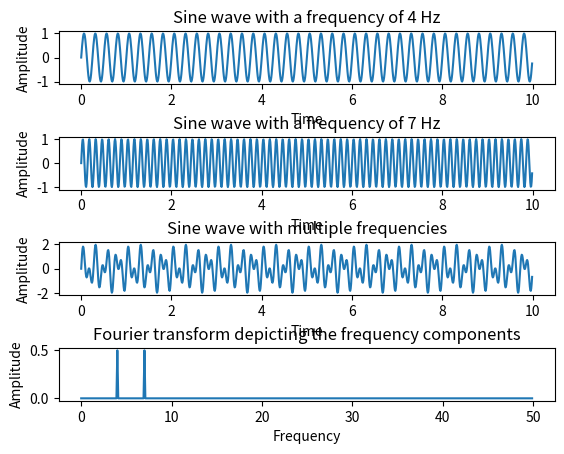

Reproduce this figure in Python.
# Python example - Fourier transform using numpy.fft method

import numpy as np

import matplotlib.pyplot as plotter



# How many time points are needed i,e., Sampling Frequency

samplingFrequency   = 100;



# At what intervals time points are sampled

samplingInterval       = 1 / samplingFrequency;



# Begin time period of the signals

beginTime           = 0;



# End time period of the signals

endTime             = 10;



# Frequency of the signals

signal1Frequency     = 4;

signal2Frequency     = 7;



# Time points

time        = np.arange(beginTime, endTime, samplingInterval);



# Create two sine waves

amplitude1 = np.sin(2*np.pi*signal1Frequency*time)

amplitude2 = np.sin(2*np.pi*signal2Frequency*time)



# Create subplot

figure, axis = plotter.subplots(4, 1)

plotter.subplots_adjust(hspace=1)



# Time domain representation for sine wave 1

axis[0].set_title('Sine wave with a frequency of 4 Hz')

axis[0].plot(time, amplitude1)

axis[0].set_xlabel('Time')

axis[0].set_ylabel('Amplitude')





# Time domain representation for sine wave 2

axis[1].set_title('Sine wave with a frequency of 7 Hz')

axis[1].plot(time, amplitude2)

axis[1].set_xlabel('Time')

axis[1].set_ylabel('Amplitude')



# Add the sine waves

amplitude = amplitude1 + amplitude2



# Time domain representation of the resultant sine wave

axis[2].set_title('Sine wave with multiple frequencies')

axis[2].plot(time, amplitude)

axis[2].set_xlabel('Time')

axis[2].set_ylabel('Amplitude')



# Frequency domain representation

fourierTransform = np.fft.fft(amplitude)/len(amplitude)           # Normalize amplitude

fourierTransform = fourierTransform[range(int(len(amplitude)/2))] # Exclude sampling frequency



tpCount     = len(amplitude)

values      = np.arange(int(tpCount/2))

timePeriod  = tpCount/samplingFrequency

frequencies = values/timePeriod



# Frequency domain representation

axis[3].set_title('Fourier transform depicting the frequency components')



axis[3].plot(frequencies, abs(fourierTransform))

axis[3].set_xlabel('Frequency')

axis[3].set_ylabel('Amplitude')



plotter.show()